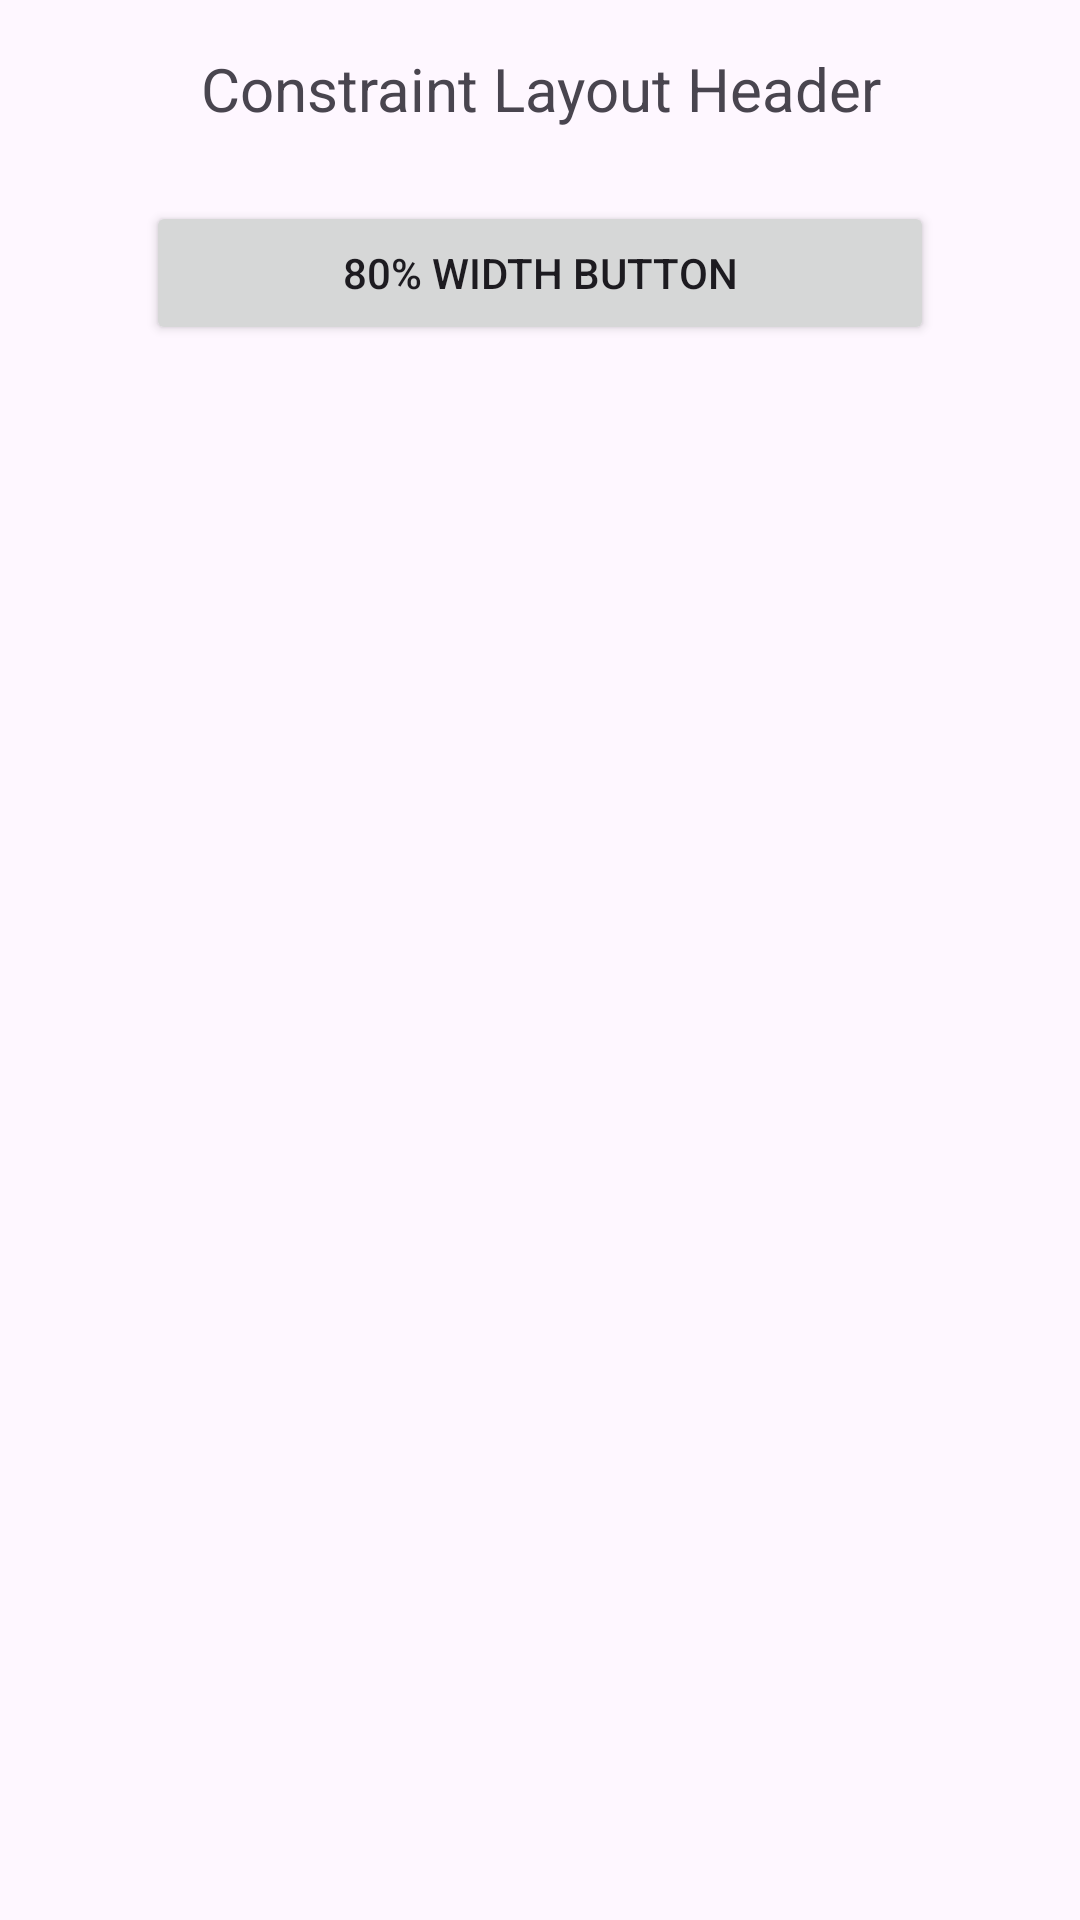

Android layout source for this screen:
<!-- AndroidManifest.xml: application theme Theme.AndroidUIArchitectureLab -->
<!-- res/layout/layout_constraint_gallery.xml -->
<?xml version="1.0" encoding="utf-8"?>
<androidx.constraintlayout.widget.ConstraintLayout
    xmlns:android="http://schemas.android.com/apk/res/android"
    xmlns:app="http://schemas.android.com/apk/res-auto"
    android:layout_width="match_parent"
    android:layout_height="match_parent"
    android:padding="16dp">
    <TextView
        android:id="@+id/txt_constraint_header"
        android:layout_width="0dp"
        android:layout_height="wrap_content"
        android:text="Constraint Layout Header"
        android:textSize="20sp"
        android:gravity="center"
        app:layout_constraintTop_toTopOf="parent"
        app:layout_constraintStart_toStartOf="parent"
        app:layout_constraintEnd_toEndOf="parent" />
    <Button
        android:id="@+id/btn_percentage"
        android:layout_width="0dp"
        android:layout_height="wrap_content"
        android:text="80% Width Button"
        app:layout_constraintTop_toBottomOf="@id/txt_constraint_header"
        app:layout_constraintStart_toStartOf="parent"
        app:layout_constraintEnd_toEndOf="parent"
        app:layout_constraintWidth_percent="0.8"
        android:layout_marginTop="24dp" />
</androidx.constraintlayout.widget.ConstraintLayout>
<!-- resources referenced by this layout -->
<resources>
  <style name="Theme.AndroidUIArchitectureLab" parent="Base.Theme.AndroidUIArchitectureLab" />
  <style name="Base.Theme.AndroidUIArchitectureLab" parent="Theme.Material3.DayNight.NoActionBar">
          
          
      </style>
</resources>
